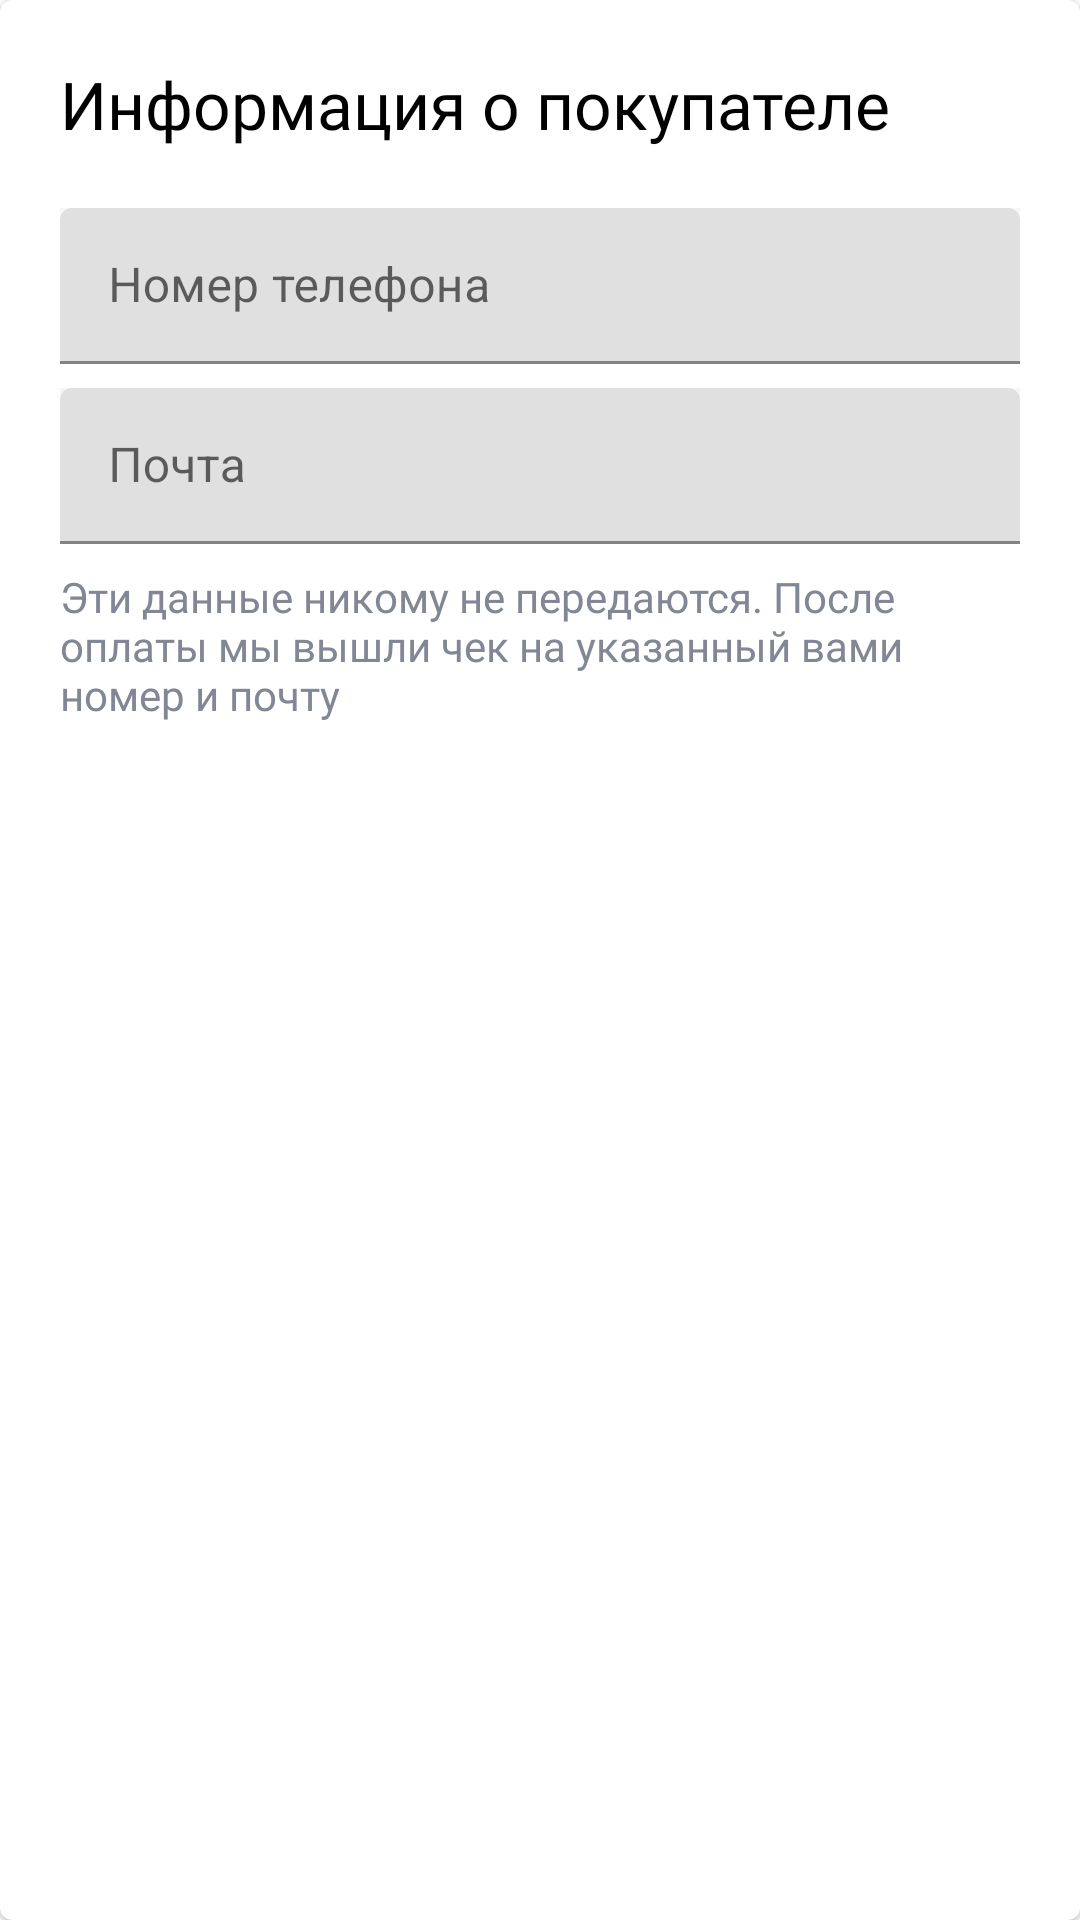

Reconstruct the res/layout file that produces this screen, plus the resources it refers to.
<!-- AndroidManifest.xml: application theme AppTheme -->
<!-- res/layout/card_costumer_info.xml -->
<?xml version="1.0" encoding="utf-8"?>
<com.google.android.material.card.MaterialCardView xmlns:android="http://schemas.android.com/apk/res/android"
    xmlns:app="http://schemas.android.com/apk/res-auto"
    android:layout_width="match_parent"
    android:layout_height="match_parent">

    <androidx.constraintlayout.widget.ConstraintLayout
        android:layout_width="match_parent"
        android:layout_height="wrap_content"
        android:padding="20dp">

        <TextView
            android:id="@+id/costumerInfoTitle"
            android:layout_width="match_parent"
            android:layout_height="wrap_content"
            android:fontFamily="@font/medium_500"
            android:text="@string/costumer_info_title_text"
            android:textColor="#000000"
            android:textSize="22sp"
            app:layout_constraintStart_toStartOf="parent"
            app:layout_constraintTop_toTopOf="parent" />

        <com.google.android.material.textfield.TextInputLayout
            android:id="@+id/phoneNumberField"
            android:layout_width="match_parent"
            android:layout_height="52dp"
            android:layout_marginTop="20dp"
            android:background="#F6F6F9"
            android:hint="@string/phone_number_hint"
            app:layout_constraintStart_toStartOf="parent"
            app:layout_constraintTop_toBottomOf="@id/costumerInfoTitle">

            <com.google.android.material.textfield.TextInputEditText
                android:layout_width="match_parent"
                android:layout_height="wrap_content" />
        </com.google.android.material.textfield.TextInputLayout>

        <com.google.android.material.textfield.TextInputLayout
            android:id="@+id/emailField"
            android:layout_width="match_parent"
            android:layout_height="52dp"
            android:layout_marginTop="8dp"
            android:background="#F6F6F9"
            android:hint="@string/email_field_hint"
            app:layout_constraintStart_toStartOf="parent"
            app:layout_constraintTop_toBottomOf="@id/phoneNumberField">

            <com.google.android.material.textfield.TextInputEditText
                android:layout_width="match_parent"
                android:layout_height="wrap_content" />
        </com.google.android.material.textfield.TextInputLayout>

        <TextView
            android:id="@+id/textAboutData"
            android:layout_width="match_parent"
            android:layout_height="wrap_content"
            app:layout_constraintTop_toBottomOf="@id/emailField"
            app:layout_constraintStart_toStartOf="parent"
            android:layout_marginTop="8dp"
            android:textColor="#828796"
            android:textSize="14sp"
            android:fontFamily="@font/regular_400"
            android:text="@string/costumer_info_text_about_your_data" />
    </androidx.constraintlayout.widget.ConstraintLayout>
</com.google.android.material.card.MaterialCardView>
<!-- resources referenced by this layout -->
<resources>
  <string name="costumer_info_text_about_your_data">Эти данные никому не передаются. После оплаты мы вышли чек на указанный вами номер и почту</string>
  <string name="costumer_info_title_text">Информация о покупателе</string>
  <string name="email_field_hint">Почта</string>
  <string name="phone_number_hint">Номер телефона</string>
  <style name="AppTheme" parent="Theme.MaterialComponents.Light.DarkActionBar">
          
          <item name="colorPrimary">@color/colorPrimary</item>
          <item name="colorPrimaryDark">@color/colorPrimaryDark</item>
          <item name="colorAccent">@color/colorAccent</item>
          <item name="android:windowActionBar">false</item>
      </style>
  <color name="colorPrimary">#6200EE</color>
  <color name="colorPrimaryDark">#3700B3</color>
  <color name="colorAccent">#03DAC5</color>
</resources>
